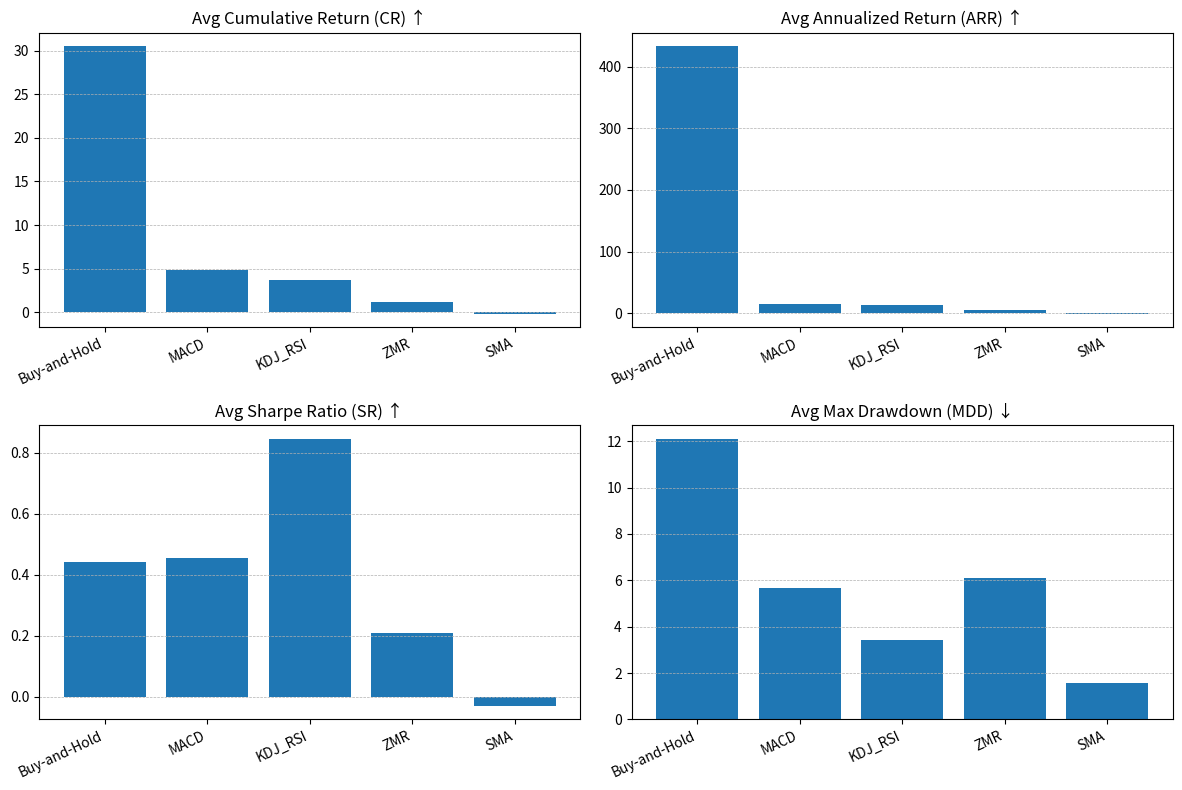
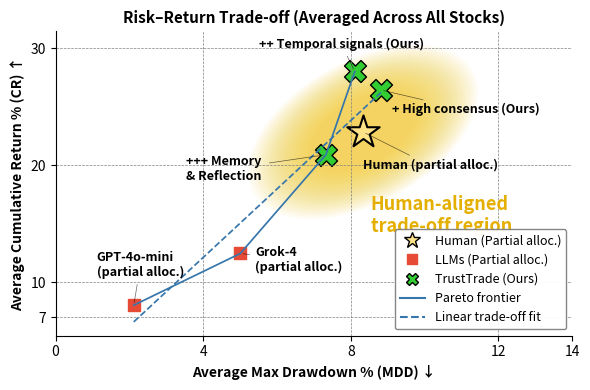

These figures' Python source, in order:
import numpy as np
import pandas as pd
import matplotlib.pyplot as plt
import matplotlib.patches as patches
from matplotlib.lines import Line2D
from matplotlib.patches import Patch


# --- your nested dict from earlier ---
data = {
    "Market": {
        "Buy-and-Hold": {
            "AAPL": {"CR": -5.90, "ARR": -22.21, "SR": -1.43, "MDD": 13.25},
            "GOOGL": {"CR": 8.75, "ARR": 41.40, "SR": 1.03, "MDD": 14.30},
            "NVDA": {"CR": 88.78, "ARR": 1280.30, "SR": 1.73, "MDD": 8.70},
        }
    },
    "Rule-based": {
        "MACD": {
            "AAPL": {"CR": -5.84, "ARR": -14.90, "SR": -1.77, "MDD": 8.17},
            "GOOGL": {"CR": 6.92, "ARR": 19.65, "SR": 1.83, "MDD": 1.49},
            "NVDA": {"CR": 13.36, "ARR": 39.95, "SR": 1.31, "MDD": 7.41},
        },
        "KDJ_RSI": {
            "AAPL": {"CR": 4.55, "ARR": 16.59, "SR": 1.09, "MDD": 4.98},
            "GOOGL": {"CR": 6.56, "ARR": 24.53, "SR": 1.45, "MDD": 5.24},
            "NVDA": {"CR": 0.00, "ARR": 0.00, "SR": 0.00, "MDD": 0.00},
        },
        "ZMR": {
            "AAPL": {"CR": -5.97, "ARR": -17.63, "SR": -1.24, "MDD": 13.23},
            "GOOGL": {"CR": 9.34, "ARR": 32.48, "SR": 1.87, "MDD": 5.12},
            "NVDA": {"CR": 0.00, "ARR": 0.00, "SR": 0.00, "MDD": 0.00},
        },
        "SMA": {
            "AAPL": {"CR": -1.57, "ARR": -4.32, "SR": -0.81, "MDD": 3.51},
            "GOOGL": {"CR": 1.07, "ARR": 3.04, "SR": 0.72, "MDD": 1.23},
            "NVDA": {"CR": 0.00, "ARR": 0.00, "SR": 0.00, "MDD": 0.00},
        },
    },
}

metrics = ["CR", "ARR", "SR", "MDD"]

# --- flatten + compute averages across stocks for each method ---
rows = []
for category, models in data.items():
    for model, assets in models.items():
        vals = {m: np.mean([assets[a][m] for a in assets]) for m in metrics}
        rows.append({"Category": category, "Method": model, **vals})

df_avg = pd.DataFrame(rows).set_index("Method")
print(df_avg)

# --- plot: 2x2 panel for CR/ARR/SR/MDD ---
fig, axes = plt.subplots(2, 2, figsize=(12, 8))
axes = axes.ravel()

plot_metrics = ["CR", "ARR", "SR", "MDD"]
titles = ["Avg Cumulative Return (CR) ↑", "Avg Annualized Return (ARR) ↑",
          "Avg Sharpe Ratio (SR) ↑", "Avg Max Drawdown (MDD) ↓"]

x = np.arange(len(df_avg.index))

for ax, m, t in zip(axes, plot_metrics, titles):
    ax.bar(x, df_avg[m].values)
    ax.set_title(t)
    ax.set_xticks(x)
    ax.set_xticklabels(df_avg.index, rotation=25, ha="right")
    ax.grid(True, axis="y", linestyle="--", linewidth=0.5)

fig.tight_layout()
plt.show()


########################################################
metrics = ["CR", "MDD"]

rows = []
for category, models in data.items():
    for model, assets in models.items():
        avg_cr = np.mean([assets[a]["CR"] for a in assets])
        avg_mdd = np.mean([assets[a]["MDD"] for a in assets])
        rows.append({
            "Category": category,
            "Method": model,
            "CR": avg_cr,
            "MDD": avg_mdd
        })

df = pd.DataFrame(rows).set_index("Method")
print(df)


########################################################
data2_cr = {
    'Agent': ['Grok-4', 'GPT-4o-mini', 'GPT-4o', 'GPT-5-mini', 'GPT-5', 'Grok-4\n(partial alloc.)', 'GPT-4o-mini\n(partial alloc.)', 'Gemini-2.5-lite\n(partial alloc.)', 'Claude-haiku-4-5\n(partial alloc.)', 'Human (partial alloc.)'],
    'AAPL': [-7.47, -0.20, -5.17, -6.66, -0.36, -4.31, 2.34, 1.29, -3.68, -3.85],
    'GOOGL': [9.08, 0.56, 8.39, 9.08, 5.03, 3.30, 6.15, 6.06, 1.94, 6.38],
    'NVDA': [87.29, 48.42, 89.82, 87.29, 83.20, 38.40, 15.64, 2.80, 7.46, 65.99],
}

data2_sr = {
    'Agent': ['Grok-4', 'GPT-4o-mini', 'GPT-4o', 'GPT-5-mini', 'GPT-5', 'Grok-4\n(partial alloc.)', 'GPT-4o-mini\n(partial alloc.)', 'Gemini-2.5-lite\n(partial alloc.)', 'Claude-haiku-4-5\n(partial alloc.)', 'Human\n(partial alloc.)'],
    'AAPL': [-1.54, -0.70, -1.04, -1.38, -2.05, -1.36, 1.44, 2.91, -5.32, -1.48],
    'GOOGL': [1.45, 0.28, 1.37, 1.45, 0.89, 0.88, 2.92, 4.31, 1.72, 1.08],
    'NVDA': [5.46, 3.96, 5.58, 5.46, 5.33, 5.35, 5.86, 0.84, 4.27, 5.02],
}

data2_mdd = {
    'Agent': ['Grok-4', 'GPT-4o-mini', 'GPT-4o', 'GPT-5-mini', 'GPT-5', 'Grok-4\n(partial alloc.)', 'GPT-4o-mini\n(partial alloc.)', 'Gemini-2.5-lite\n(partial alloc.)', 'Claude-haiku-4-5\n(partial alloc.)', 'Human (partial alloc.)'],
    'AAPL': [13.23, 4.40, 13.16, 13.19, 0.36, 9.52, 1.37, 0.65, 4.93, 8.15],
    'GOOGL': [14.36, 3.97, 14.26, 14.36, 15.52, 0.88, 3.20, 0.89, 1.82, 9.49],
    'NVDA': [8.68, 7.43, 8.69, 8.68, 7.41, 4.61, 1.78, 3.78, 0.81, 7.36]
}

########################################################
data3_cr = {
    'Agent': ["+ High consensus (Ours)", "+ Low consensus\n(Ours)", "+++ Memory \n& Reflection", "++ Temporal signals (Ours)"],
    'AAPL': [-5.03, -2.77, -1.08, -1.30],
    'GOOGL': [7.73, 2.90, 4.41, 5.52],
    'NVDA': [76.59, 65.97, 59.37, 79.81],
}
data3_mdd = {
    'Agent': ["+ High consensus (Ours)", "+ Low consensus\n(Ours)", "+++ Memory \n& Reflection", "++ Temporal signals (Ours)"],
    'AAPL': [7.12, 5.05, 5.56, 4.62],
    'GOOGL': [10.65, 11.19, 8.15, 11.02],
    'NVDA': [8.67, 5.40, 8.26, 8.68],
}

for key in data3_cr.keys():
   data2_cr[key] = data2_cr[key] + data3_cr[key]
   data2_mdd[key] = data2_mdd[key] + data3_mdd[key]

# ---- CR mean ----
df_cr = pd.DataFrame(data2_cr)
df_cr["CR_mean"] = df_cr[["AAPL", "GOOGL", "NVDA"]].mean(axis=1)

# ---- MDD mean ----
df_mdd = pd.DataFrame(data2_mdd)
df_mdd["MDD_mean"] = df_mdd[["AAPL", "GOOGL", "NVDA"]].mean(axis=1)

# ---- merge results ----
df_mean = pd.DataFrame({
    "Agent": df_cr["Agent"],
    "CR_mean": df_cr["CR_mean"],
    "MDD_mean": df_mdd["MDD_mean"]
})

# df_mean: columns Agent, CR_mean, MDD_mean
# df: baseline table with CR, MDD (already mean across assets)
# aims: your ordered list
aims = [
    "Human (partial alloc.)",

    # # Market / Rule-based baselines
    # "Buy-and-Hold",
    # "MACD",
    # "KDJ",
    # "ZMR (Mean-Reversion)",
    # "SMA",

    # # LLMs (full allocation)
    # "Grok-4",
    # "GPT-4o-mini",
    # "GPT-4o",
    # "GPT-5-mini",
    # "GPT-5",

    # LLMs & Human (partial allocation)
    "Grok-4\n(partial alloc.)",
    "GPT-4o-mini\n(partial alloc.)",
    # "Gemini-2.5-lite\n(partial alloc.)",
    # "Claude-haiku-4-5\n(partial alloc.)",

    "+ High consensus (Ours)",
    # "Low consensus\n(Ours)",
    "+++ Memory \n& Reflection",
    "++ Temporal signals (Ours)"
]

# ---- Build a unified plotting dataframe (Method, CR, MDD, Group) ----
records = []

baseline_names = ["Buy-and-Hold", "MACD", "KDJ", "ZMR (Mean-Reversion)", "SMA"]
full_llm_names = ["Grok-4", "GPT-4o-mini", "GPT-4o", "GPT-5-mini", "GPT-5"]
ours_names = [
    "+ High consensus (Ours)",
    "+ Low consensus\n(Ours)",
    "+++ Memory \n& Reflection",
    "++ Temporal signals (Ours)"
]

for method in aims:
    if method in df.index:
        cr, mdd = float(df.loc[method, "CR"]), float(df.loc[method, "MDD"])
    elif method == "KDJ":
        cr, mdd = float(df.loc["KDJ_RSI", "CR"]), float(df.loc["KDJ_RSI", "MDD"])
        method = "KDJ"  # keep label
    else:
        row = df_mean[df_mean["Agent"] == method]
        if row.empty:
            continue
        cr, mdd = float(row["CR_mean"].values[0]), float(row["MDD_mean"].values[0])

    if method in ours_names:
        group = "Ours"
    elif "Human" in method:
        group = "Human"
    elif method in baseline_names:
        group = "Baselines"
    elif method in full_llm_names:
        group = "LLM Full Alloc"
    elif "partial" in method:
        group = "LLM Partial Alloc"
    else:
        raise ValueError(f"Unknown method: {method}")

    records.append((method, cr, mdd, group))

# --- Pareto frontier: maximize CR, minimize MDD ---
pts = [(m, cr, mdd) for (m, cr, mdd, g) in records]
pts_sorted = sorted(pts, key=lambda t: t[2])  # sort by MDD asc
frontier = []
best_cr = -1e18
for m, cr, mdd in pts_sorted:
    if cr > best_cr:
        frontier.append((m, cr, mdd))
        best_cr = cr
print(records)



# ---- Plot ----
fig, ax = plt.subplots(figsize=(6, 4))

# scatter (no manual colors required, but group separation helps contribution)
group_to_marker = {
    "Baselines": ["<", "black"],
    "LLM Full Alloc": ["o", "#4DBBD5"],
    "LLM Partial Alloc": ["s", "#E64B35"],
    "Human": "*",
    "Ours": ["X", "limegreen"],
}

group_to_marker_size = {
    "Human": 600,
    "Baselines": 80,
    "LLM Full Alloc": 80,
    "LLM Partial Alloc": 80,
    "Ours": 250,
}

# for method, cr, mdd, group in records:
#     ax.scatter(mdd, cr, s=130 if group in ["Ours","Human"] else 100,
#                marker=group_to_marker.get(group, "o"))
    # ax.text(mdd + 0.15, cr, method, fontsize=9)

label_offsets = {
    "Buy-and-Hold": (+0.3, 1.0),
    "SMA": (-0.25, -2.2),
    "KDJ": (0.3, -0.5),
    "MACD": (0.3, -0.5),
    "Claude-haiku-4-5\n(partial alloc.)": (0.1, -3.0),
    "Gemini-2.5-lite\n(partial alloc.)": (-2.1, 0.9),
    "GPT-4o-mini\n(partial alloc.)": (-1.0, 2.5),
    "Grok-4\n(partial alloc.)": (0.4, -1.5),
    "GPT-4o": (-0.9, 1.2),
    "GPT-4o-mini": (-1.5, 2.5),
    "GPT-5-mini": (-1.4, -2.2),
    "GPT-5": (-0.5, 1.5),
    "Grok-4": (0.6, -1.0),
    "+ High consensus (Ours)": (0.3, -2.0),
    "+ Low consensus\n(Ours)": (-2.0, 2.0),
    "+++ Memory \n& Reflection": (-3.8, -2.2),
    "++ Temporal signals (Ours)": (-2.6, 2.0),
    "Human (partial alloc.)": (0., -3.2),
}

for method, cr, mdd, group in records:
    if group == "Human":
        markerfacecolor = "#ffe388"
        markeredgecolor = "black"
        ax.scatter(mdd, cr, s=group_to_marker_size.get(group, 80),
                   marker=group_to_marker.get(group, "o"),
                   facecolor=markerfacecolor,
                   edgecolor=markeredgecolor,
                   linewidth=1.5,
                   alpha=1.0)
    else:
        marker = group_to_marker.get(group, "o")
        if isinstance(marker, list):
            marker, facecolor = marker
        else:
            facecolor = "black"
        if group == "Ours":
            markeredgecolor = "black"
        else:
            markeredgecolor = facecolor
        ax.scatter(mdd, cr, s=group_to_marker_size.get(group, 80),
                   marker=marker, facecolor=facecolor, edgecolor=markeredgecolor)

    dx, dy = label_offsets.get(method, (0.15, 0.0))
    ax.annotate(
        method,
        xy=(mdd, cr),
        xytext=(mdd + dx, cr + dy),
        textcoords="data",
        arrowprops=dict(arrowstyle="-", lw=0.5, alpha=0.6),
        fontsize=9,
        fontweight="bold"
    )


##############
# frontier line
fx = [mdd for (_, _, mdd) in frontier]
fy = [cr  for (_, cr, _) in frontier]
ax.plot(fx, fy, linewidth=1.25, color="#3776ab") # cyan

ax.set_xlabel("Average Max Drawdown % (MDD) ↓", fontsize=10, fontweight="bold")
ax.set_ylabel("Average Cumulative Return % (CR) ↑", fontsize=10, fontweight="bold")
ax.set_title("Risk–Return Trade-off (Averaged Across All Stocks)", fontsize=11, fontweight="bold")
ax.grid(True, linestyle="--", linewidth=0.5, color="gray")
# remove top and right spines
ax.spines['top'].set_visible(False)
ax.spines['right'].set_visible(False)


########################################################
# x: MDD, y: CR (1D arrays)
x = np.array([mdd for (_, cr, mdd, _) in records])
y = np.array([cr  for (_, cr, mdd, _) in records])

# Fit y = a x + b
a, b = np.polyfit(x, y, 1)

# Plot regression line
xx = np.linspace(x.min(), x.max(), 200)
yy = a * xx + b
ax.plot(xx, yy, linestyle="--", linewidth=1.25, color="#3776ab")

# Optional: annotate
# ax.text(xx.max()-2.5, a*(xx.max()-2.5)+b, f"y = {a:.2f}x + {b:.2f}", fontsize=10)



########################################################
# anchor on human
human_row = df_mean[df_mean["Agent"] == "Human (partial alloc.)"]
cx = human_row["MDD_mean"].values[0]
cy = human_row["CR_mean"].values[0]

# ellipse parameters
width  = 2.47 # 3.5    # MDD direction (x)
height = 6.90 # 12.0   # CR direction (y)
# angle  = -6    # tilt toward upper-left (important!)
theta_rad = np.arctan(a)
theta_deg = np.degrees(a) - 180
angle = theta_deg  # or tweak sign depending on your axis direction
print("slope a =", a, theta_rad, "rotation angle =", theta_deg, "degrees")

# draw layered ellipses (outer → inner)
n_layers = 25
for i in range(n_layers):
    alpha = 0.05 + 0.02 * (1 - i / n_layers)
    scale = 1 + 0.05 * i

    e = patches.Ellipse(
        (cx, cy),
        width=width * scale,
        height=height * scale,
        angle=angle,
        facecolor="#f4d03f",   # soft yellow
        edgecolor=None,
        alpha=alpha,
        zorder=0
    )
    ax.add_patch(e)

# label
ax.text(
    cx + 0.2, cy - 8.5,
    "Human-aligned\ntrade-off region",
    fontsize=13,
    fontweight="bold",
    color="#e4af00",  # "#f4d03f"
)

# y ticks: 0, 5, 10, 15, 20, 25, 30
ax.set_yticks([7, 10, 20, 30])
ax.set_xticks([0, 4, 8, 12, 14])


# legend
# ---- Scatter legend handles ----
scatter_handles = [
    Line2D([0], [0],
           marker="*", linestyle="None",
           markerfacecolor="#ffe388",
           markeredgecolor="black",
           markersize=12,
           label="Human (Partial alloc.)"),

    # Line2D([0], [0],
    #        marker="<", linestyle="None",
    #        markerfacecolor="black", markeredgecolor="black",
    #        markersize=7,
    #        label="Rule-based Baselines"),

    # Line2D([0], [0],
    #        marker="o", linestyle="None",
    #        markerfacecolor="black", markeredgecolor="black",
    #        markersize=7,
    #        label="LLMs (Full alloc.)"),

    Line2D([0], [0],
           marker="s", linestyle="None",
           markerfacecolor="#E64B35", markeredgecolor="#E64B35",
           markersize=7,
           label="LLMs (Partial alloc.)"),

    Line2D([0], [0],
           marker="X", linestyle="None",
           markerfacecolor="limegreen", markeredgecolor="black",
           markersize=9,
           label="TrustTrade (Ours)"),
]

# ---- Line legend handles ----
line_handles = [
    Line2D([0], [0],
           linestyle="-", color="#3776ab", linewidth=1.5,
           label="Pareto frontier"),

    Line2D([0], [0],
           linestyle="--", color="#3776ab", linewidth=1.5,
           label="Linear trade-off fit"),
]

# ---- Combine legends ----
handles = scatter_handles + line_handles

ax.legend(
    handles=handles,
    loc="lower right",
    frameon=True,
    framealpha=0.95,
    edgecolor="gray",
    fontsize=9
)

plt.tight_layout()
plt.savefig('risk_return_tradeoff_abl.png', dpi=300, bbox_inches='tight', facecolor='white')
print("Figure saved as 'risk_return_tradeoff_abl.png'")
plt.show()
